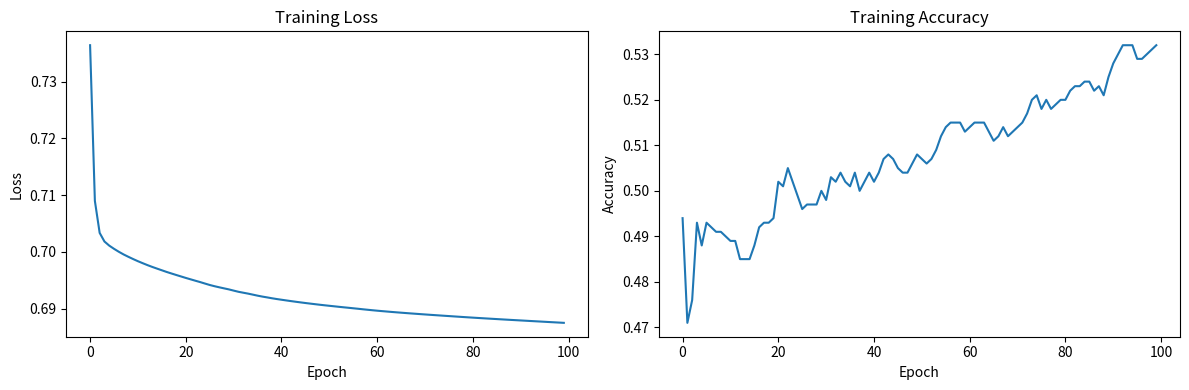

Source code (Python):
import numpy as np
from typing import List, Tuple
import matplotlib.pyplot as plt


class TwoLayerNeuralNetwork:
    """
    Neural network implementation with two hidden layers.

    Time Complexity: O(n_samples * (n1 * n2 + n2 * n3)) per epoch
    Space Complexity: O(n1 * n2 + n2 * n3) for weights

    Example:
        >>> model = TwoLayerNeuralNetwork([10, 16, 8, 1])
        >>> model.fit(X_train, y_train, epochs=100)
        >>> predictions = model.predict(X_test)
    """

    def __init__(self, layer_sizes: List[int], learning_rate: float = 0.01):
        """
        Args:
            layer_sizes: List containing [input_size, hidden1_size, hidden2_size, output_size]
            learning_rate: Learning rate for gradient descent
        """
        self.layer_sizes = layer_sizes
        self.learning_rate = learning_rate
        self.history = {"loss": [], "accuracy": []}

        # Initialize weights and biases
        self.weights = [
            np.random.randn(layer_sizes[0], layer_sizes[1])
            * np.sqrt(2 / layer_sizes[0]),  # He initialization
            np.random.randn(layer_sizes[1], layer_sizes[2])
            * np.sqrt(2 / layer_sizes[1]),
            np.random.randn(layer_sizes[2], layer_sizes[3])
            * np.sqrt(2 / layer_sizes[2]),
        ]

        self.biases = [
            np.zeros((1, layer_sizes[1])),
            np.zeros((1, layer_sizes[2])),
            np.zeros((1, layer_sizes[3])),
        ]

    def relu(self, x: np.ndarray) -> np.ndarray:
        """ReLU activation function"""
        return np.maximum(0, x)

    def relu_derivative(self, x: np.ndarray) -> np.ndarray:
        """Derivative of ReLU function"""
        return (x > 0).astype(float)

    def sigmoid(self, x: np.ndarray) -> np.ndarray:
        """Sigmoid activation function"""
        return 1 / (1 + np.exp(-np.clip(x, -500, 500)))

    def forward(self, X: np.ndarray) -> Tuple[List[np.ndarray], List[np.ndarray]]:
        """
        Forward pass through the network

        Returns:
            Tuple of (activations, weighted_sums)
        """
        activations = [X]
        weighted_sums = []

        # First hidden layer (ReLU)
        z1 = np.dot(X, self.weights[0]) + self.biases[0]
        a1 = self.relu(z1)
        weighted_sums.append(z1)
        activations.append(a1)

        # Second hidden layer (ReLU)
        z2 = np.dot(a1, self.weights[1]) + self.biases[1]
        a2 = self.relu(z2)
        weighted_sums.append(z2)
        activations.append(a2)

        # Output layer (Sigmoid)
        z3 = np.dot(a2, self.weights[2]) + self.biases[2]
        a3 = self.sigmoid(z3)
        weighted_sums.append(z3)
        activations.append(a3)

        return activations, weighted_sums

    def backward(
        self,
        X: np.ndarray,
        y: np.ndarray,
        activations: List[np.ndarray],
        weighted_sums: List[np.ndarray],
    ) -> Tuple[List[np.ndarray], List[np.ndarray]]:
        """Backward pass to compute gradients"""
        m = X.shape[0]

        # Output layer error
        delta3 = activations[-1] - y

        # Second hidden layer error
        delta2 = np.dot(delta3, self.weights[2].T) * self.relu_derivative(
            weighted_sums[1]
        )

        # First hidden layer error
        delta1 = np.dot(delta2, self.weights[1].T) * self.relu_derivative(
            weighted_sums[0]
        )

        # Compute gradients
        weight_grads = [
            np.dot(X.T, delta1) / m,
            np.dot(activations[1].T, delta2) / m,
            np.dot(activations[2].T, delta3) / m,
        ]

        bias_grads = [
            np.sum(delta1, axis=0, keepdims=True) / m,
            np.sum(delta2, axis=0, keepdims=True) / m,
            np.sum(delta3, axis=0, keepdims=True) / m,
        ]

        return weight_grads, bias_grads

    def fit(
        self,
        X: np.ndarray,
        y: np.ndarray,
        epochs: int = 100,
        batch_size: int = 32,
        verbose: bool = True,
    ) -> None:
        """Train the neural network"""
        m = X.shape[0]

        for epoch in range(epochs):
            # Mini-batch gradient descent
            for i in range(0, m, batch_size):
                batch_X = X[i : i + batch_size]
                batch_y = y[i : i + batch_size]

                # Forward and backward passes
                activations, weighted_sums = self.forward(batch_X)
                weight_grads, bias_grads = self.backward(
                    batch_X, batch_y, activations, weighted_sums
                )

                # Update parameters
                for j in range(len(self.weights)):
                    self.weights[j] -= self.learning_rate * weight_grads[j]
                    self.biases[j] -= self.learning_rate * bias_grads[j]

            # Compute metrics
            predictions = self.predict(X)
            loss = self.compute_loss(y, predictions)
            accuracy = self.compute_accuracy(y, predictions)

            self.history["loss"].append(loss)
            self.history["accuracy"].append(accuracy)

            if verbose and epoch % 10 == 0:
                print(f"Epoch {epoch}: Loss = {loss:.4f}, Accuracy = {accuracy:.4f}")

    def predict(self, X: np.ndarray) -> np.ndarray:
        """Make predictions"""
        return self.forward(X)[0][-1]

    def compute_loss(self, y_true: np.ndarray, y_pred: np.ndarray) -> float:
        """Compute binary cross-entropy loss"""
        epsilon = 1e-15
        y_pred = np.clip(y_pred, epsilon, 1 - epsilon)
        return -np.mean(y_true * np.log(y_pred) + (1 - y_true) * np.log(1 - y_pred))

    def compute_accuracy(self, y_true: np.ndarray, y_pred: np.ndarray) -> float:
        """Compute classification accuracy"""
        predictions = (y_pred > 0.5).astype(int)
        return np.mean(predictions == y_true)

    def plot_history(self) -> None:
        """Plot training history"""
        plt.figure(figsize=(12, 4))

        plt.subplot(1, 2, 1)
        plt.plot(self.history["loss"])
        plt.title("Training Loss")
        plt.xlabel("Epoch")
        plt.ylabel("Loss")

        plt.subplot(1, 2, 2)
        plt.plot(self.history["accuracy"])
        plt.title("Training Accuracy")
        plt.xlabel("Epoch")
        plt.ylabel("Accuracy")

        plt.tight_layout()
        plt.show()


if __name__ == "__main__":
    # Generate synthetic data
    np.random.seed(42)
    X_train = np.random.rand(1000, 10)
    y_train = np.random.randint(2, size=(1000, 1))

    # Create and train model
    model = TwoLayerNeuralNetwork([10, 16, 8, 1])
    model.fit(X_train, y_train, epochs=100)

    # Evaluate model
    predictions = model.predict(X_train)
    loss = model.compute_loss(y_train, predictions)
    accuracy = model.compute_accuracy(y_train, predictions)

    print(f"\nFinal Results:")
    print(f"Loss: {loss:.4f}")
    print(f"Accuracy: {accuracy:.4f}")

    # Plot training history
    model.plot_history()
